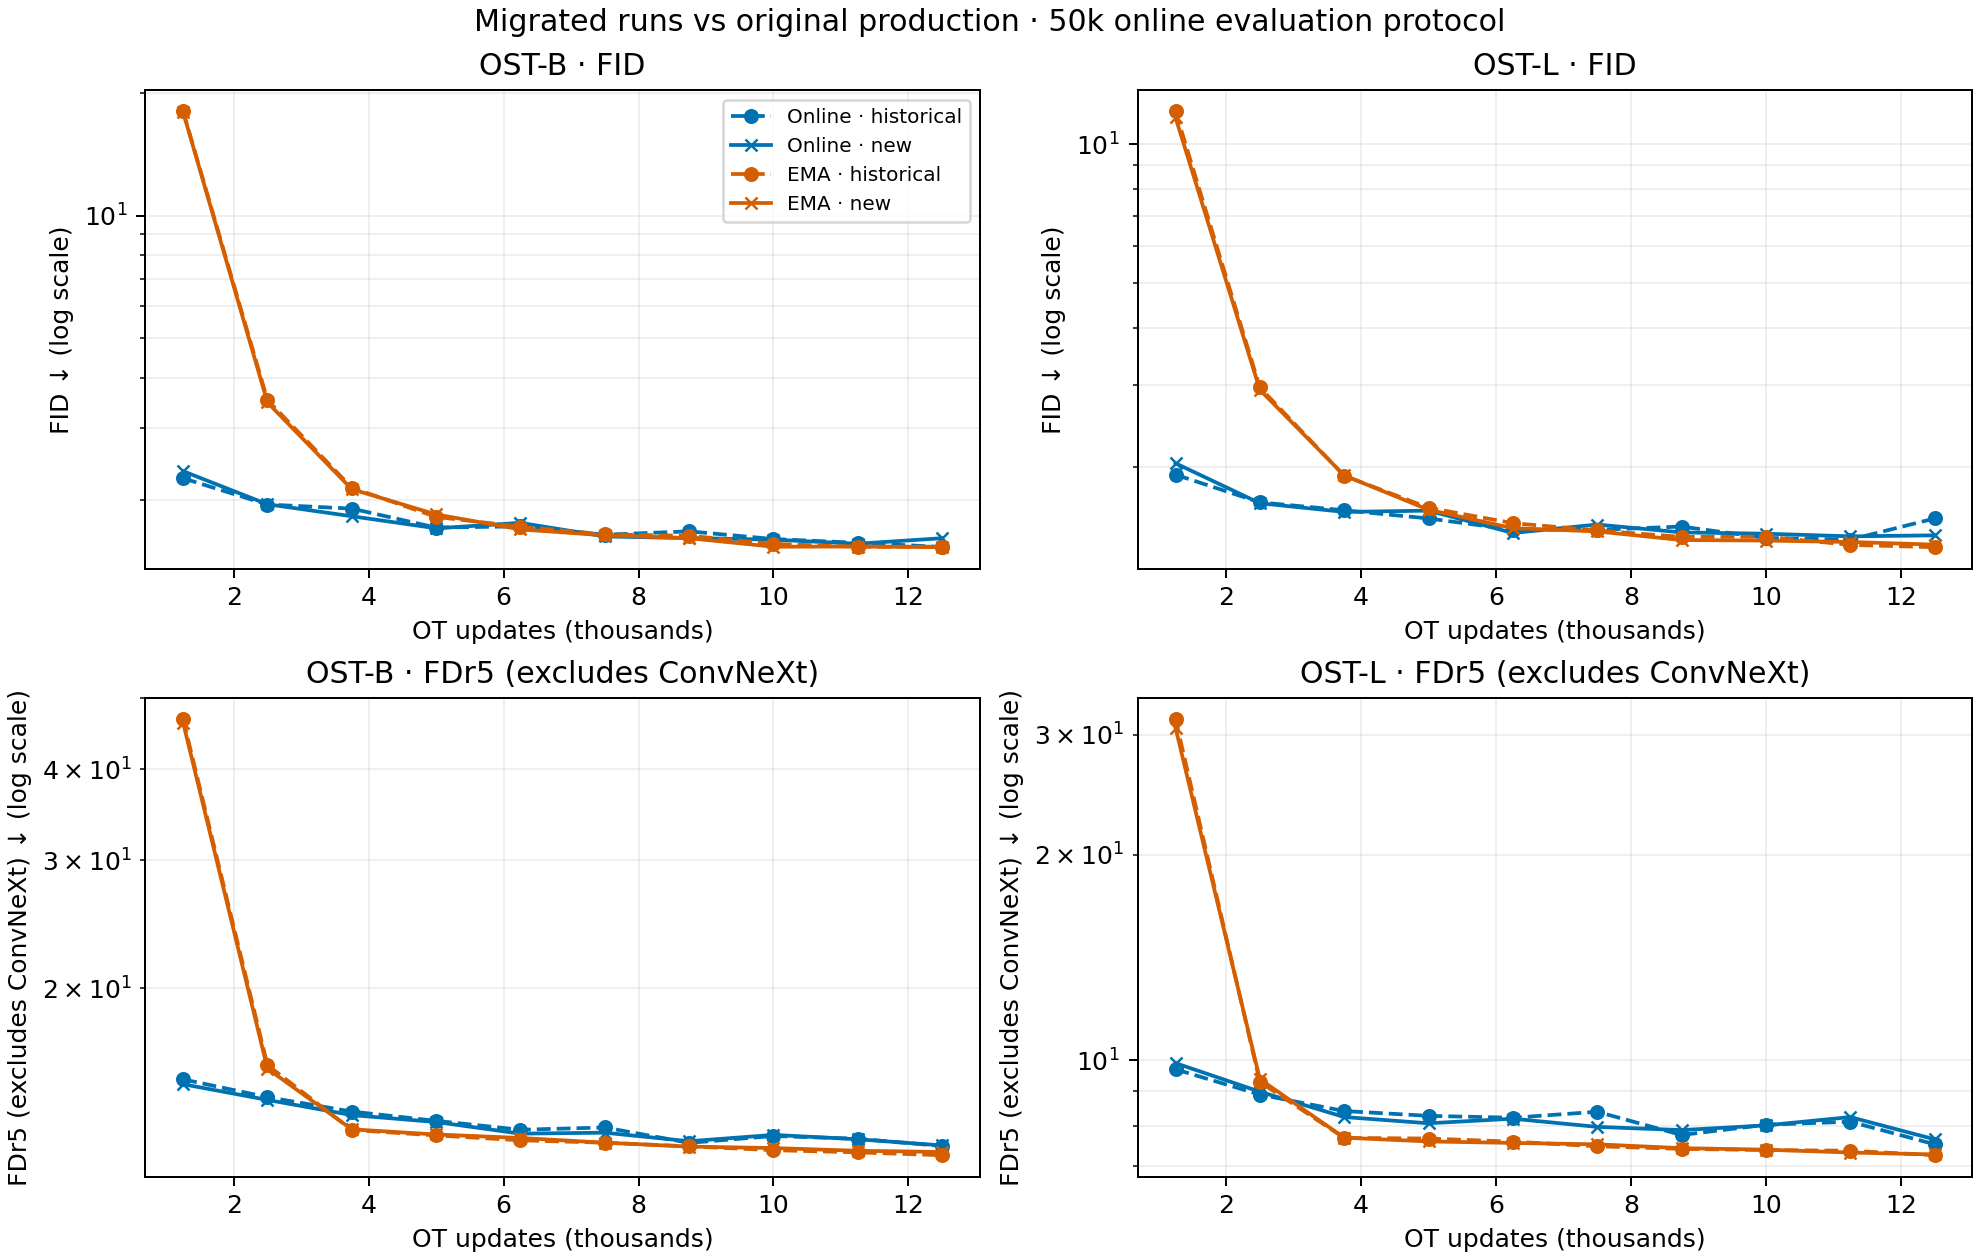

Data behind this chart, as committed beside it:
arm, step, weights, n, new_timestamp, historical_timestamp, fid_new, fid_historical, fid_delta, fid_delta_pct, fdr5_no_convnext_new, fdr5_no_convnext_historical, fdr5_no_convnext_delta, fdr5_no_convnext_delta_pct, fdr6_new, fdr6_historical, fdr6_delta, fdr6_delta_pct, precision_new, precision_historical, precision_delta, precision_delta_pct, recall_new, recall_historical
b160, 1250, 0.999, 50000, 2026-10-01T00:06, 2026-09-16T03:06, 18, 18.08, -0.07442, -0.4117, 46.32, 46.81, -0.4896, -1.046, 39.59, 40, -0.4133, -1.033, 0.6427, 0.6414, 0.00128, 0.1996, 0.3407, 0.3407
b160, 1250, online, 50000, 2026-10-01T00:05, 2026-09-16T03:05, 2.356, 2.263, 0.0924, 4.083, 14.77, 15, -0.2291, -1.527, 12.5, 12.69, -0.1907, -1.502, 0.8007, 0.7967, 0.00394, 0.4945, 0.5348, 0.5405
b160, 2500, 0.999, 50000, 2026-10-01T01:59, 2026-09-16T04:57, 3.478, 3.526, -0.04811, -1.365, 15.52, 15.69, -0.1759, -1.121, 13.18, 13.33, -0.149, -1.118, 0.8016, 0.8032, -0.00166, -0.2067, 0.5149, 0.5148
b160, 2500, online, 50000, 2026-10-01T01:59, 2026-09-16T04:57, 1.953, 1.95, 0.002785, 0.1428, 14.05, 14.18, -0.1224, -0.8633, 11.87, 11.97, -0.09854, -0.8231, 0.7949, 0.7879, 0.00696, 0.8833, 0.5722, 0.5816
b160, 3750, 0.999, 50000, 2026-10-01T03:48, 2026-09-16T06:44, 2.127, 2.145, -0.01747, -0.8145, 12.81, 12.78, 0.02604, 0.2037, 10.83, 10.81, 0.02061, 0.1906, 0.8073, 0.8098, -0.0025, -0.3087, 0.5635, 0.5534
b160, 3750, online, 50000, 2026-10-01T03:48, 2026-09-16T06:44, 1.825, 1.906, -0.0807, -4.234, 13.4, 13.55, -0.1507, -1.112, 11.3, 11.43, -0.1283, -1.122, 0.7882, 0.7849, 0.00332, 0.423, 0.5873, 0.5949
b160, 5000, 0.999, 50000, 2026-10-01T05:39, 2026-09-16T08:31, 1.844, 1.819, 0.02539, 1.396, 12.6, 12.56, 0.03739, 0.2976, 10.63, 10.6, 0.03133, 0.2955, 0.7978, 0.7998, -0.00206, -0.2576, 0.5775, 0.5752
b160, 5000, online, 50000, 2026-10-01T05:38, 2026-09-16T08:31, 1.705, 1.712, -0.007051, -0.4119, 13.11, 13.15, -0.04892, -0.3719, 11.06, 11.1, -0.03997, -0.3602, 0.786, 0.7816, 0.00436, 0.5578, 0.5943, 0.5942
b160, 6250, 0.999, 50000, 2026-10-01T07:28, 2026-09-16T10:19, 1.694, 1.72, -0.02614, -1.52, 12.46, 12.37, 0.0913, 0.738, 10.51, 10.43, 0.07605, 0.7289, 0.7925, 0.7953, -0.00282, -0.3546, 0.5872, 0.5859
b160, 6250, online, 50000, 2026-10-01T07:27, 2026-09-16T10:18, 1.758, 1.724, 0.03445, 1.999, 12.63, 12.79, -0.1566, -1.224, 10.66, 10.79, -0.1292, -1.198, 0.7831, 0.789, -0.00582, -0.7377, 0.5933, 0.5938
b160, 7500, 0.999, 50000, 2026-10-01T09:16, 2026-09-16T12:07, 1.638, 1.647, -0.008865, -0.5382, 12.28, 12.28, 0.001167, 0.009508, 10.35, 10.35, 0.0009398, 0.009081, 0.7893, 0.7935, -0.0042, -0.5293, 0.6027, 0.5974
b160, 7500, online, 50000, 2026-10-01T09:16, 2026-09-16T12:07, 1.628, 1.644, -0.01576, -0.9589, 12.67, 12.88, -0.21, -1.63, 10.68, 10.86, -0.1744, -1.607, 0.782, 0.7854, -0.00336, -0.4278, 0.6167, 0.6045
b160, 8750, 0.999, 50000, 2026-10-01T11:04, 2026-09-16T13:57, 1.612, 1.634, -0.02244, -1.373, 12.13, 12.14, -0.008786, -0.0724, 10.22, 10.23, -0.006651, -0.06503, 0.7901, 0.7896, 0.0005, 0.06332, 0.6041, 0.6006
b160, 8750, online, 50000, 2026-10-01T11:03, 2026-09-16T13:56, 1.613, 1.676, -0.06252, -3.731, 12.33, 12.27, 0.06265, 0.5105, 10.39, 10.34, 0.04764, 0.4605, 0.789, 0.7936, -0.0046, -0.5796, 0.6039, 0.5934
b160, 10000, 0.999, 50000, 2026-10-01T12:52, 2026-09-16T15:46, 1.536, 1.561, -0.02475, -1.586, 12.07, 11.99, 0.08017, 0.6686, 10.17, 10.1, 0.06775, 0.6705, 0.7938, 0.7918, 0.00202, 0.2551, 0.6046, 0.5981
b160, 10000, online, 50000, 2026-10-01T12:51, 2026-09-16T15:46, 1.598, 1.604, -0.005637, -0.3514, 12.58, 12.54, 0.04423, 0.3527, 10.6, 10.56, 0.03999, 0.3785, 0.777, 0.7785, -0.00152, -0.1952, 0.6169, 0.6077
b160, 11250, 0.999, 50000, 2026-10-01T14:40, 2026-09-16T17:36, 1.538, 1.535, 0.002099, 0.1367, 11.97, 11.91, 0.06054, 0.5084, 10.08, 10.03, 0.04978, 0.4962, 0.7906, 0.7891, 0.0015, 0.1901, 0.6028, 0.6047
b160, 11250, online, 50000, 2026-10-01T14:40, 2026-09-16T17:36, 1.562, 1.57, -0.007921, -0.5044, 12.41, 12.43, -0.01941, -0.1562, 10.45, 10.47, -0.016, -0.1528, 0.7876, 0.7825, 0.00504, 0.6441, 0.6035, 0.6088
b160, 12500, 0.999, 50000, 2026-10-01T16:28, 2026-09-16T19:26, 1.532, 1.537, -0.005296, -0.3446, 11.92, 11.8, 0.1217, 1.031, 10.04, 9.94, 0.1013, 1.02, 0.787, 0.7889, -0.0019, -0.2409, 0.6094, 0.613
b160, 12500, online, 50000, 2026-10-01T16:28, 2026-09-16T19:26, 1.612, 1.534, 0.07796, 5.083, 12.17, 12.15, 0.0216, 0.1778, 10.26, 10.23, 0.02267, 0.2215, 0.778, 0.7813, -0.00328, -0.4198, 0.6159, 0.6031
l160, 1250, 0.999, 50000, 2026-10-01T00:12, 2026-09-10T19:27, 11.43, 11.77, -0.3495, -2.968, 30.72, 31.61, -0.8861, -2.803, 26.31, 27.08, -0.7688, -2.84, 0.7316, 0.7223, 0.00922, 1.276, 0.3555, 0.3478
l160, 1250, online, 50000, 2026-10-01T00:11, 2026-09-10T19:26, 2.035, 1.922, 0.1126, 5.859, 9.901, 9.696, 0.2048, 2.112, 8.397, 8.226, 0.1715, 2.085, 0.7839, 0.7803, 0.00358, 0.4588, 0.5901, 0.5927
l160, 2500, 0.999, 50000, 2026-10-01T02:09, 2026-09-10T21:23, 2.935, 2.97, -0.03504, -1.18, 9.379, 9.291, 0.08829, 0.9504, 7.99, 7.92, 0.07025, 0.887, 0.812, 0.8122, -0.00022, -0.02709, 0.5465, 0.5344
l160, 2500, online, 50000, 2026-10-01T02:09, 2026-09-10T21:23, 1.667, 1.674, -0.007336, -0.4381, 8.989, 8.903, 0.08644, 0.9709, 7.602, 7.533, 0.06867, 0.9116, 0.7824, 0.7798, 0.00264, 0.3386, 0.6078, 0.6066
l160, 3750, 0.999, 50000, 2026-10-01T04:04, 2026-09-10T23:17, 1.916, 1.912, 0.003283, 0.1717, 7.698, 7.692, 0.005395, 0.07014, 6.525, 6.522, 0.003498, 0.05364, 0.8055, 0.8055, 2.002716064453125e-05, 0.002486, 0.5807, 0.5818
l160, 3750, online, 50000, 2026-10-01T04:04, 2026-09-10T23:17, 1.597, 1.61, -0.01299, -0.807, 8.253, 8.421, -0.168, -1.995, 6.984, 7.125, -0.141, -1.98, 0.7871, 0.7934, -0.0063, -0.794, 0.6113, 0.6052
l160, 5000, 0.999, 50000, 2026-10-01T05:58, 2026-09-11T01:11, 1.614, 1.63, -0.01619, -0.9934, 7.6, 7.675, -0.0748, -0.9747, 6.427, 6.491, -0.06441, -0.9923, 0.7986, 0.795, 0.00362, 0.4553, 0.6087, 0.604
l160, 5000, online, 50000, 2026-10-01T05:57, 2026-09-11T01:10, 1.607, 1.545, 0.06156, 3.984, 8.081, 8.286, -0.2053, -2.478, 6.831, 7.003, -0.172, -2.456, 0.7887, 0.7823, 0.00638, 0.8156, 0.6071, 0.6225
l160, 6250, 0.999, 50000, 2026-10-01T07:52, 2026-09-11T03:04, 1.472, 1.509, -0.03698, -2.45, 7.562, 7.595, -0.03303, -0.4349, 6.392, 6.42, -0.02776, -0.4324, 0.7895, 0.7909, -0.00144, -0.1821, 0.6206, 0.616
l160, 6250, online, 50000, 2026-10-01T07:51, 2026-09-11T03:04, 1.437, 1.461, -0.02332, -1.596, 8.207, 8.234, -0.02678, -0.3253, 6.934, 6.961, -0.02653, -0.3812, 0.7781, 0.7768, 0.00124, 0.1596, 0.6279, 0.6306
l160, 7500, 0.999, 50000, 2026-10-01T09:47, 2026-09-11T04:59, 1.448, 1.455, -0.007136, -0.4903, 7.526, 7.477, 0.04939, 0.6605, 6.358, 6.317, 0.04055, 0.6419, 0.7913, 0.7868, 0.00452, 0.5745, 0.6181, 0.617
l160, 7500, online, 50000, 2026-10-01T09:46, 2026-09-11T04:58, 1.499, 1.46, 0.0392, 2.685, 7.983, 8.402, -0.4184, -4.98, 6.752, 7.102, -0.3504, -4.934, 0.7765, 0.7693, 0.0072, 0.936, 0.6287, 0.636
l160, 8750, 0.999, 50000, 2026-10-01T11:42, 2026-09-11T06:53, 1.388, 1.409, -0.02186, -1.551, 7.43, 7.412, 0.01787, 0.2411, 6.277, 6.261, 0.0158, 0.2524, 0.7866, 0.7879, -0.0013, -0.165, 0.6206, 0.6211
l160, 8750, online, 50000, 2026-10-01T11:41, 2026-09-11T06:53, 1.441, 1.484, -0.04277, -2.882, 7.898, 7.768, 0.13, 1.673, 6.673, 6.564, 0.1092, 1.663, 0.7729, 0.7819, -0.00894, -1.143, 0.6287, 0.6242
l160, 10000, 0.999, 50000, 2026-10-01T13:37, 2026-09-11T08:48, 1.384, 1.411, -0.02683, -1.902, 7.391, 7.382, 0.009334, 0.1264, 6.247, 6.235, 0.01178, 0.1889, 0.7865, 0.7888, -0.00232, -0.2941, 0.6263, 0.6287
l160, 10000, online, 50000, 2026-10-01T13:36, 2026-09-11T08:47, 1.432, 1.402, 0.02984, 2.128, 8.024, 8.041, -0.01708, -0.2125, 6.774, 6.794, -0.0194, -0.2856, 0.7756, 0.7665, 0.00916, 1.195, 0.6361, 0.6377
l160, 11250, 0.999, 50000, 2026-10-01T15:32, 2026-09-11T10:43, 1.374, 1.355, 0.01963, 1.449, 7.321, 7.366, -0.04456, -0.6049, 6.184, 6.219, -0.03485, -0.5604, 0.7867, 0.7861, 0.00068, 0.08651, 0.6287, 0.6371
l160, 11250, online, 50000, 2026-10-01T15:32, 2026-09-11T10:42, 1.413, 1.39, 0.02306, 1.659, 8.252, 8.125, 0.1272, 1.566, 6.97, 6.859, 0.1108, 1.615, 0.7741, 0.7708, 0.0033, 0.4281, 0.6433, 0.6405
l160, 12500, 0.999, 50000, 2026-10-01T17:27, 2026-09-11T12:38, 1.356, 1.339, 0.01734, 1.295, 7.273, 7.255, 0.01812, 0.2497, 6.142, 6.126, 0.01612, 0.2632, 0.7843, 0.7828, 0.00152, 0.1942, 0.6293, 0.6334
l160, 12500, online, 50000, 2026-10-01T17:27, 2026-09-11T12:38, 1.42, 1.545, -0.1246, -8.062, 7.655, 7.528, 0.1266, 1.682, 6.467, 6.359, 0.1074, 1.69, 0.7781, 0.7879, -0.00982, -1.246, 0.635, 0.6168
